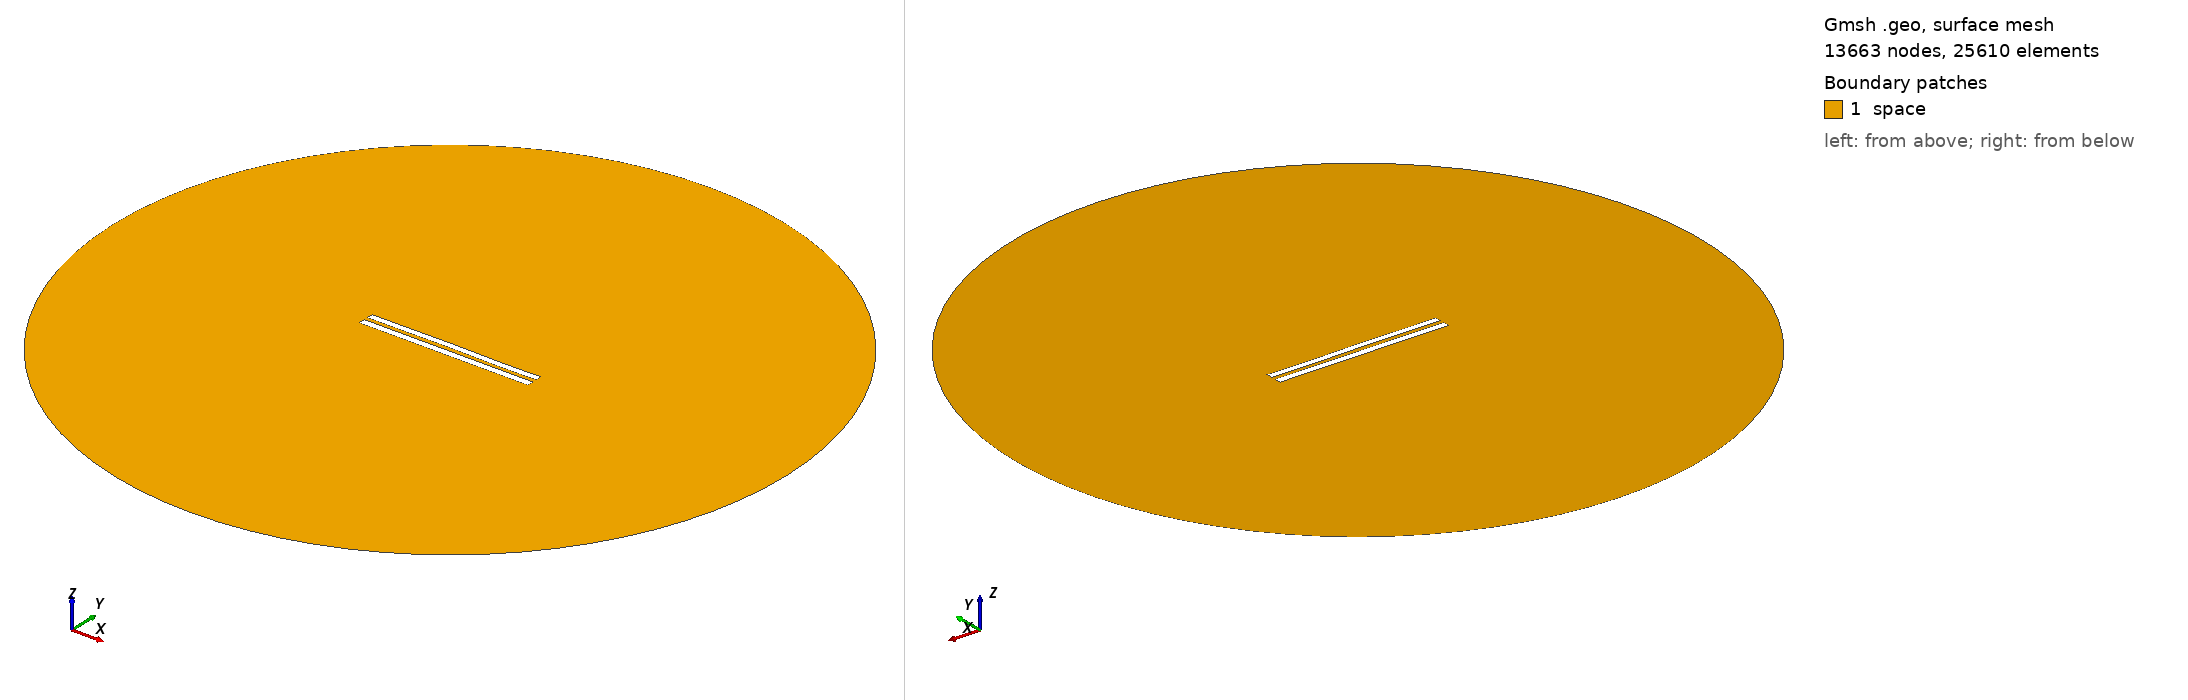

Gmsh geometry script, surface-meshed: 13663 nodes, 25610 surface elements. Boundary patches (legend numbers): 1 space. Left view from above one corner, right view from below the opposite corner. Legend entries are the model's physical surfaces. The drawing asked Gmsh for element sizes between 1% and 20% of the model's largest extent; the script's own settings can give other sizes.

=== 5967.geo (drawn) ===
//---------------------------------------
// Geometry kernel
//---------------------------------------

SetFactory("OpenCASCADE");



//---------------------------------------
// Parameters of the geometry
//---------------------------------------

// Overetch of the upper plate
overetch = 0.125;

// Distance between the plates
distance = 2.5;

// Discretization over the x axis (for the deformation)
nx = 50; 

// Length of the plate
L = 100 - overetch; 

// Number of modes
n = 4; 

// 1st mode coefficient
coeff(1) = 0.0;
beta(1) = 0.596864 * 3.1415926535 / L;

// 2nd mode coefficient
coeff(2) = 0.07499999999999998;
beta(2) = 1.49418 * 3.1415926535 / L;

// 3rd mode coefficient
coeff(3) = 0.07499999999999998;
beta(3) = 2.50025 * 3.1415926535 / L;

// 4th mode coefficient
coeff(4) = -0.075;
beta(4) = 3.49999 * 3.1415926535 / L;



//---------------------------------------
// Upper plate (deformed rectangle)
//---------------------------------------

// Coordiantes of the upper plate
xmin = -50;
xmax = 50 - overetch;

// Height of the upper plate
yheight = 4 - 2 * overetch;

// Indexes of the points
UpperID[] = {};
LowerID[] = {};
LeftID[] = {};
RightID[] = {};

// Point index
p = 1;

// Horizontal edges
For i In {1:nx}
    x = xmin + (i-1)*(xmax - xmin)/(nx-1);

    y_bottom = distance / 2 + overetch;
    For j In {1:n}
        C = (Cosh(beta(j)*L) + Cos(beta(j)*L)) / (Sinh(beta(j)*L) + Sin(beta(j)*L));
        y_bottom  = y_bottom + coeff(j) * (Cosh(beta(j)*(x+50)) - Cos(beta(j)*(x+50)) - C * (Sinh(beta(j)*(x+50)) - Sin(beta(j)*(x+50))));
    EndFor

    y_top = y_bottom + yheight;

    Point(p) = {x, y_top, 0, 1.0};
    UpperID[i] = p;
    p = p + 1;

    Point(p) = {x, y_bottom, 0, 1.0};
    LowerID[i] = p;
    p = p + 1;
EndFor

// Create point lists
UpperPts[] = {}; LowerPts[] = {};
For i In {1:nx}
  UpperPts[] += {UpperID[i]};
  LowerPts[] += {LowerID[i]};
EndFor

// Build splines
Spline(1) = {UpperPts[]};
Spline(2) = {LowerPts[]};
Line(3) = {LowerPts[nx-1], UpperPts[nx-1]};
Line(4) = {LowerPts[0], UpperPts[0]};

// Build the plane surface
Curve Loop(1) = {2, 3, -1, -4};
Plane Surface(1) = {1};



//---------------------------------------
// Lower plate (rectangle)
//---------------------------------------

// Vertices
Point(1001) = {-50, -1, 0, 1.0};
Point(1002) = { 50, -1, 0, 1.0};
Point(1003) = { 50,  -5, 0, 1.0};
Point(1004) = {-50,  -5, 0, 1.0};

// Edges
Line(5) = {1001, 1002};
Line(6) = {1002, 1003};
Line(7) = {1003, 1004};
Line(8) = {1004, 1001};

// Plane surface
Line Loop(2) = {5, 6, 7, 8};
Plane Surface(2) = {2}; 



//---------------------------------------
// Outer (fictious) boundary
//---------------------------------------

// Points
Point(1005) = {0, 0, 0};       // Center
Point(1006) = {200, 0, 0};     // Start point
Point(1007) = {0, 200, 0};     // 90 degrees
Point(1008) = {-200, 0, 0};    // 180 degrees
Point(1009) = {0, -200, 0};    // 270 degrees

// Circle arcs (each needs start, center, end)
Circle(9) = {1006, 1005, 1007};
Circle(10) = {1007, 1005, 1008};
Circle(11) = {1008, 1005, 1009};
Circle(12) = {1009, 1005, 1006};

// Plane surface for the entire domain
Curve Loop(3) = {9, 10, 11, 12};
Surface(3) = {3};

// Subtract the plates from the whole domain to obtain the actual domain where we want to solve the equations
BooleanDifference{ Surface{3}; Delete; }{ Surface{1}; Surface{2}; Delete; }




//---------------------------------------
// Transfinite Lines/Curves
//---------------------------------------

// Set the number of points on the boundaries
r = 7;

// Plates
Transfinite Curve {1, 2} = 50*r Using Progression 1;
Transfinite Curve {3, 4} = 2*r Using Progression 1;
Transfinite Line {5, 7} = 50*r Using Progression 1;
Transfinite Line {6, 8} = 2*r Using Progression 1;

// Outer boundary
Transfinite Line {9, 10, 11, 12} = 20 Using Progression 1;



//---------------------------------------
// Physical groups
//---------------------------------------                

// Physical curves (boundaries)
Physical Line("force_segment", 10) = {2};
Physical Line("upper_plate", 11) = {1, 3, 4};
Physical Line("lower_plate", 12) = {5, 6, 7, 8};
Physical Line("boundary", 20) = {9, 10, 11, 12};

// Physical Surfaces
Physical Surface("space", 30) = {3};



//---------------------------------------
// 6. Generate the Mesh
//---------------------------------------

// 2D mesh generation
Mesh 2;
